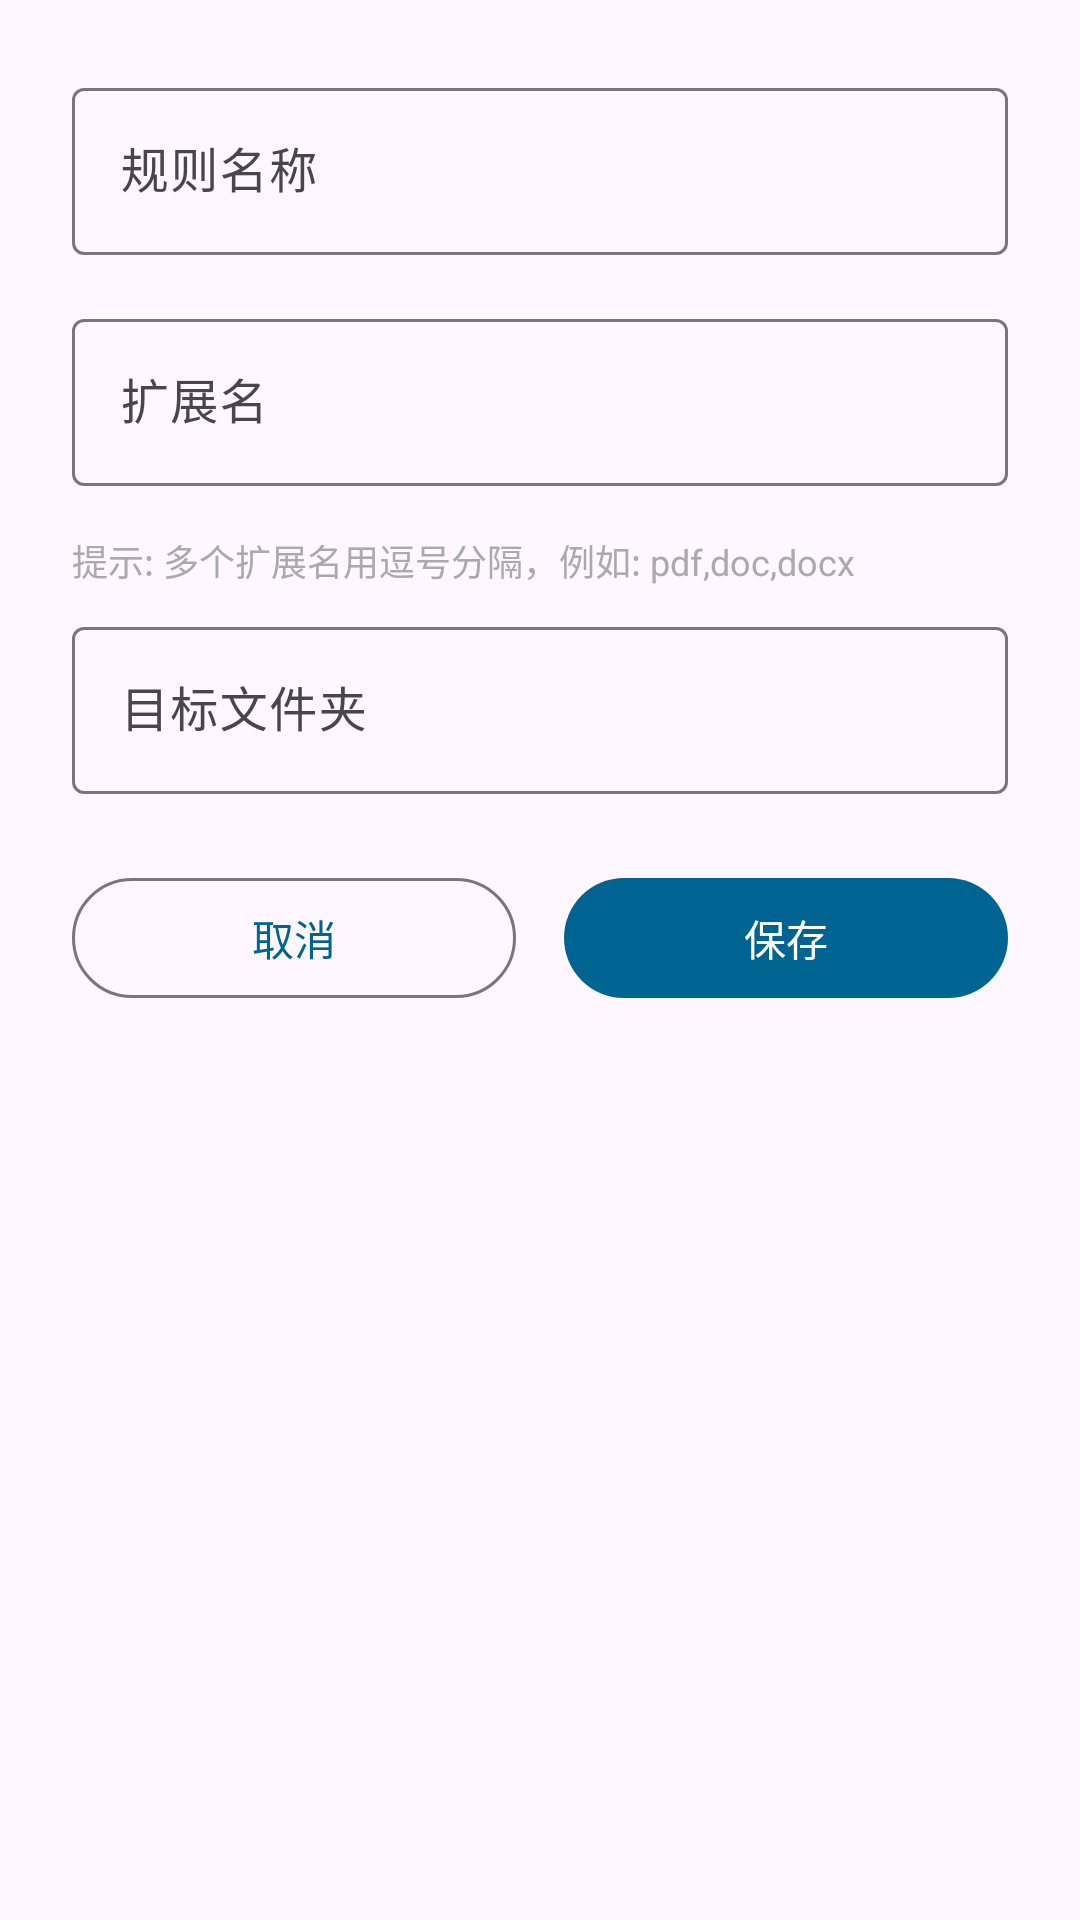

Layout XML and referenced resources for this Android screen:
<!-- AndroidManifest.xml: application theme Theme.AutoSort -->
<!-- res/layout/dialog_edit_rule.xml -->
<?xml version="1.0" encoding="utf-8"?>
<LinearLayout xmlns:android="http://schemas.android.com/apk/res/android"
    android:layout_width="match_parent"
    android:layout_height="match_parent"
    android:orientation="vertical"
    android:padding="24dp">

    <com.google.android.material.textfield.TextInputLayout
        android:layout_width="match_parent"
        android:layout_height="wrap_content"
        android:layout_marginBottom="16dp"
        android:hint="@string/rule_name">

        <com.google.android.material.textfield.TextInputEditText
            android:id="@+id/ruleNameEditText"
            android:layout_width="match_parent"
            android:layout_height="wrap_content"
            android:inputType="text"
            android:singleLine="true" />
    </com.google.android.material.textfield.TextInputLayout>

    <com.google.android.material.textfield.TextInputLayout
        android:layout_width="match_parent"
        android:layout_height="wrap_content"
        android:layout_marginBottom="16dp"
        android:hint="@string/extensions">

        <com.google.android.material.textfield.TextInputEditText
            android:id="@+id/extensionsEditText"
            android:layout_width="match_parent"
            android:layout_height="wrap_content"
            android:inputType="text"
            android:singleLine="true" />
    </com.google.android.material.textfield.TextInputLayout>

    <TextView
        android:layout_width="wrap_content"
        android:layout_height="wrap_content"
        android:layout_marginBottom="8dp"
        android:text="提示: 多个扩展名用逗号分隔，例如: pdf,doc,docx"
        android:textSize="12sp"
        android:textColor="@android:color/darker_gray" />

    <com.google.android.material.textfield.TextInputLayout
        android:layout_width="match_parent"
        android:layout_height="wrap_content"
        android:layout_marginBottom="24dp"
        android:hint="@string/target_folder">

        <com.google.android.material.textfield.TextInputEditText
            android:id="@+id/targetFolderEditText"
            android:layout_width="match_parent"
            android:layout_height="wrap_content"
            android:inputType="text"
            android:singleLine="true" />
    </com.google.android.material.textfield.TextInputLayout>

    <LinearLayout
        android:layout_width="match_parent"
        android:layout_height="wrap_content"
        android:orientation="horizontal">

        <com.google.android.material.button.MaterialButton
            android:id="@+id/cancelButton"
            android:layout_width="0dp"
            android:layout_height="wrap_content"
            android:layout_weight="1"
            android:layout_marginEnd="8dp"
            android:text="@string/cancel"
            style="@style/Widget.Material3.Button.OutlinedButton" />

        <com.google.android.material.button.MaterialButton
            android:id="@+id/saveButton"
            android:layout_width="0dp"
            android:layout_height="wrap_content"
            android:layout_weight="1"
            android:layout_marginStart="8dp"
            android:text="@string/save" />
    </LinearLayout>

</LinearLayout>
<!-- resources referenced by this layout -->
<resources>
  <string name="cancel">取消</string>
  <string name="extensions">扩展名</string>
  <string name="rule_name">规则名称</string>
  <string name="save">保存</string>
  <string name="target_folder">目标文件夹</string>
  <style name="Theme.AutoSort" parent="Theme.Material3.DayNight">
          <item name="colorPrimary">@color/md_theme_primary</item>
          <item name="colorOnPrimary">@color/md_theme_onPrimary</item>
          <item name="colorPrimaryContainer">@color/md_theme_primaryContainer</item>
          <item name="colorOnPrimaryContainer">@color/md_theme_onPrimaryContainer</item>
          <item name="colorSecondary">@color/md_theme_secondary</item>
          <item name="colorOnSecondary">@color/md_theme_onSecondary</item>
          <item name="colorSecondaryContainer">@color/md_theme_secondaryContainer</item>
          <item name="colorOnSecondaryContainer">@color/md_theme_onSecondaryContainer</item>
          <item name="colorTertiary">@color/md_theme_tertiary</item>
          <item name="colorOnTertiary">@color/md_theme_onTertiary</item>
          <item name="colorTertiaryContainer">@color/md_theme_tertiaryContainer</item>
          <item name="colorOnTertiaryContainer">@color/md_theme_onTertiaryContainer</item>
          <item name="colorError">@color/md_theme_error</item>
          <item name="colorOnError">@color/md_theme_onError</item>
          <item name="colorErrorContainer">@color/md_theme_errorContainer</item>
          <item name="colorOnErrorContainer">@color/md_theme_onErrorContainer</item>
          <item name="android:statusBarColor">@color/md_theme_primary</item>
      </style>
  <color name="md_theme_primary">#006493</color>
  <color name="md_theme_onPrimary">#FFFFFF</color>
  <color name="md_theme_primaryContainer">#CAE6FF</color>
  <color name="md_theme_onPrimaryContainer">#001E30</color>
  <color name="md_theme_secondary">#50606E</color>
  <color name="md_theme_onSecondary">#FFFFFF</color>
  <color name="md_theme_secondaryContainer">#D3E5F5</color>
  <color name="md_theme_onSecondaryContainer">#0D1D29</color>
  <color name="md_theme_tertiary">#635A70</color>
  <color name="md_theme_onTertiary">#FFFFFF</color>
  <color name="md_theme_tertiaryContainer">#E9DEF8</color>
  <color name="md_theme_onTertiaryContainer">#1F172B</color>
  <color name="md_theme_error">#BA1A1A</color>
  <color name="md_theme_onError">#FFFFFF</color>
  <color name="md_theme_errorContainer">#FFDAD6</color>
  <color name="md_theme_onErrorContainer">#410002</color>
</resources>
